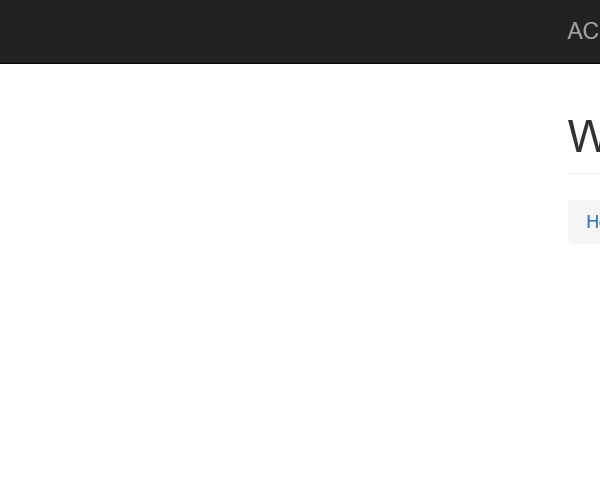
Task: Robotic Enterprise Framework for Performer assigment 2
Workflow: System1_NavigateTo_Dashboard

Step 1: Attach Browser 'iexplore.exe ACME' in window 'ACME System 1 - *'
